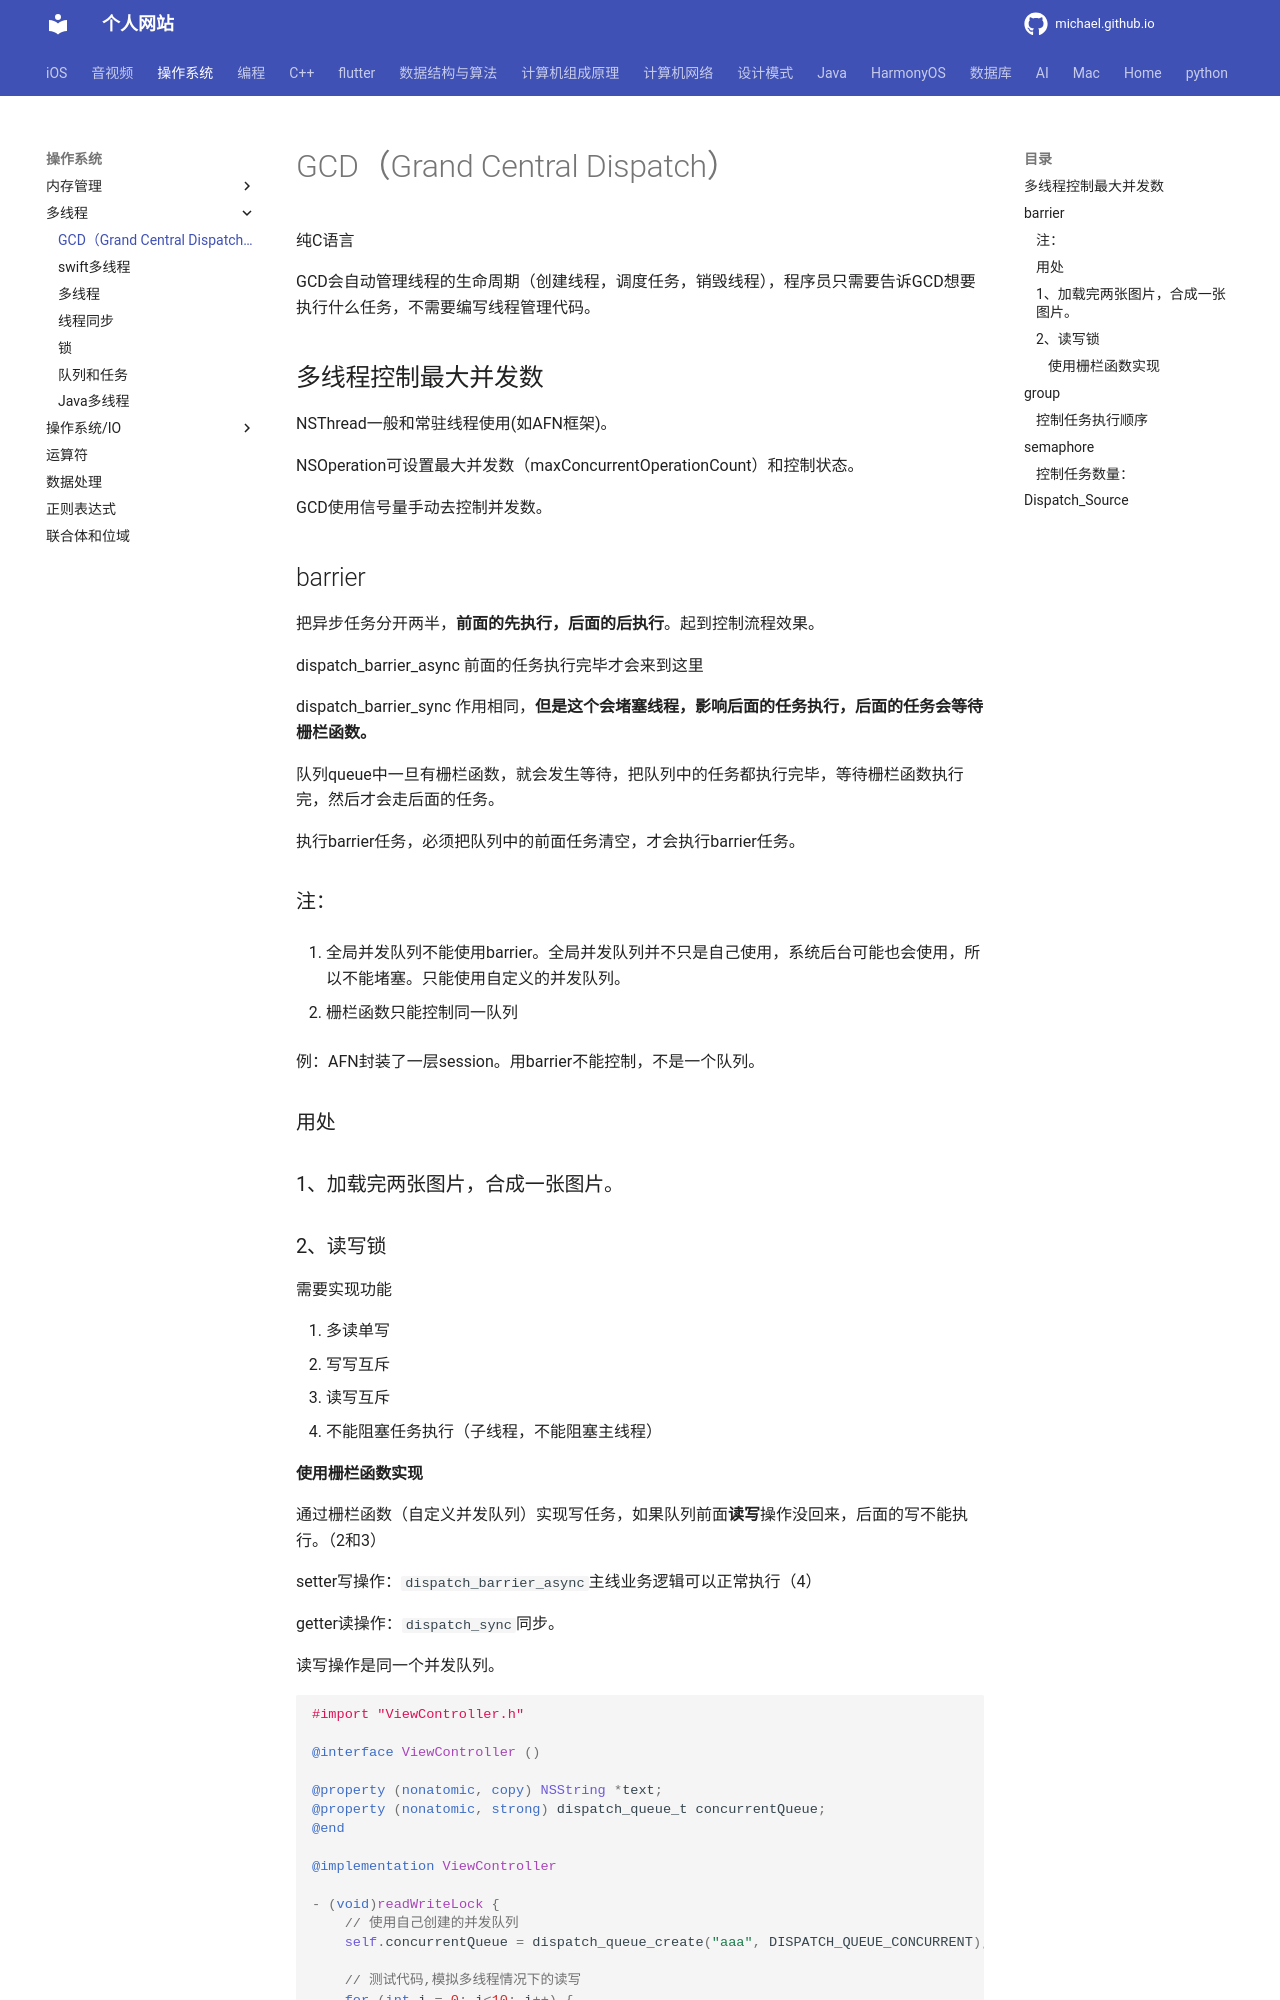

repository: michaelssman/michaelssman.github.io · page: 操作系统/多线程/GCD/index.html · generator: mkdocs

# GCD（Grand Central Dispatch）

纯C语言

GCD会自动管理线程的生命周期（创建线程，调度任务，销毁线程），程序员只需要告诉GCD想要执行什么任务，不需要编写线程管理代码。

## 多线程控制最大并发数

NSThread一般和常驻线程使用(如AFN框架)。

NSOperation可设置最大并发数（maxConcurrentOperationCount）和控制状态。

GCD使用信号量手动去控制并发数。

## barrier

把异步任务分开两半，**前面的先执行，后面的后执行**。起到控制流程效果。

dispatch_barrier_async 前面的任务执行完毕才会来到这里

dispatch_barrier_sync 作用相同，**但是这个会堵塞线程，影响后面的任务执行，后面的任务会等待栅栏函数。**

队列queue中一旦有栅栏函数，就会发生等待，把队列中的任务都执行完毕，等待栅栏函数执行完，然后才会走后面的任务。

执行barrier任务，必须把队列中的前面任务清空，才会执行barrier任务。

### 注：

1. 全局并发队列不能使用barrier。全局并发队列并不只是自己使用，系统后台可能也会使用，所以不能堵塞。只能使用自定义的并发队列。

2. 栅栏函数只能控制同一队列

   例：AFN封装了一层session。用barrier不能控制，不是一个队列。

### 用处

### 1、加载完两张图片，合成一张图片。

### 2、读写锁

需要实现功能

1. 多读单写
2. 写写互斥
3. 读写互斥
4. 不能阻塞任务执行（子线程，不能阻塞主线程）
